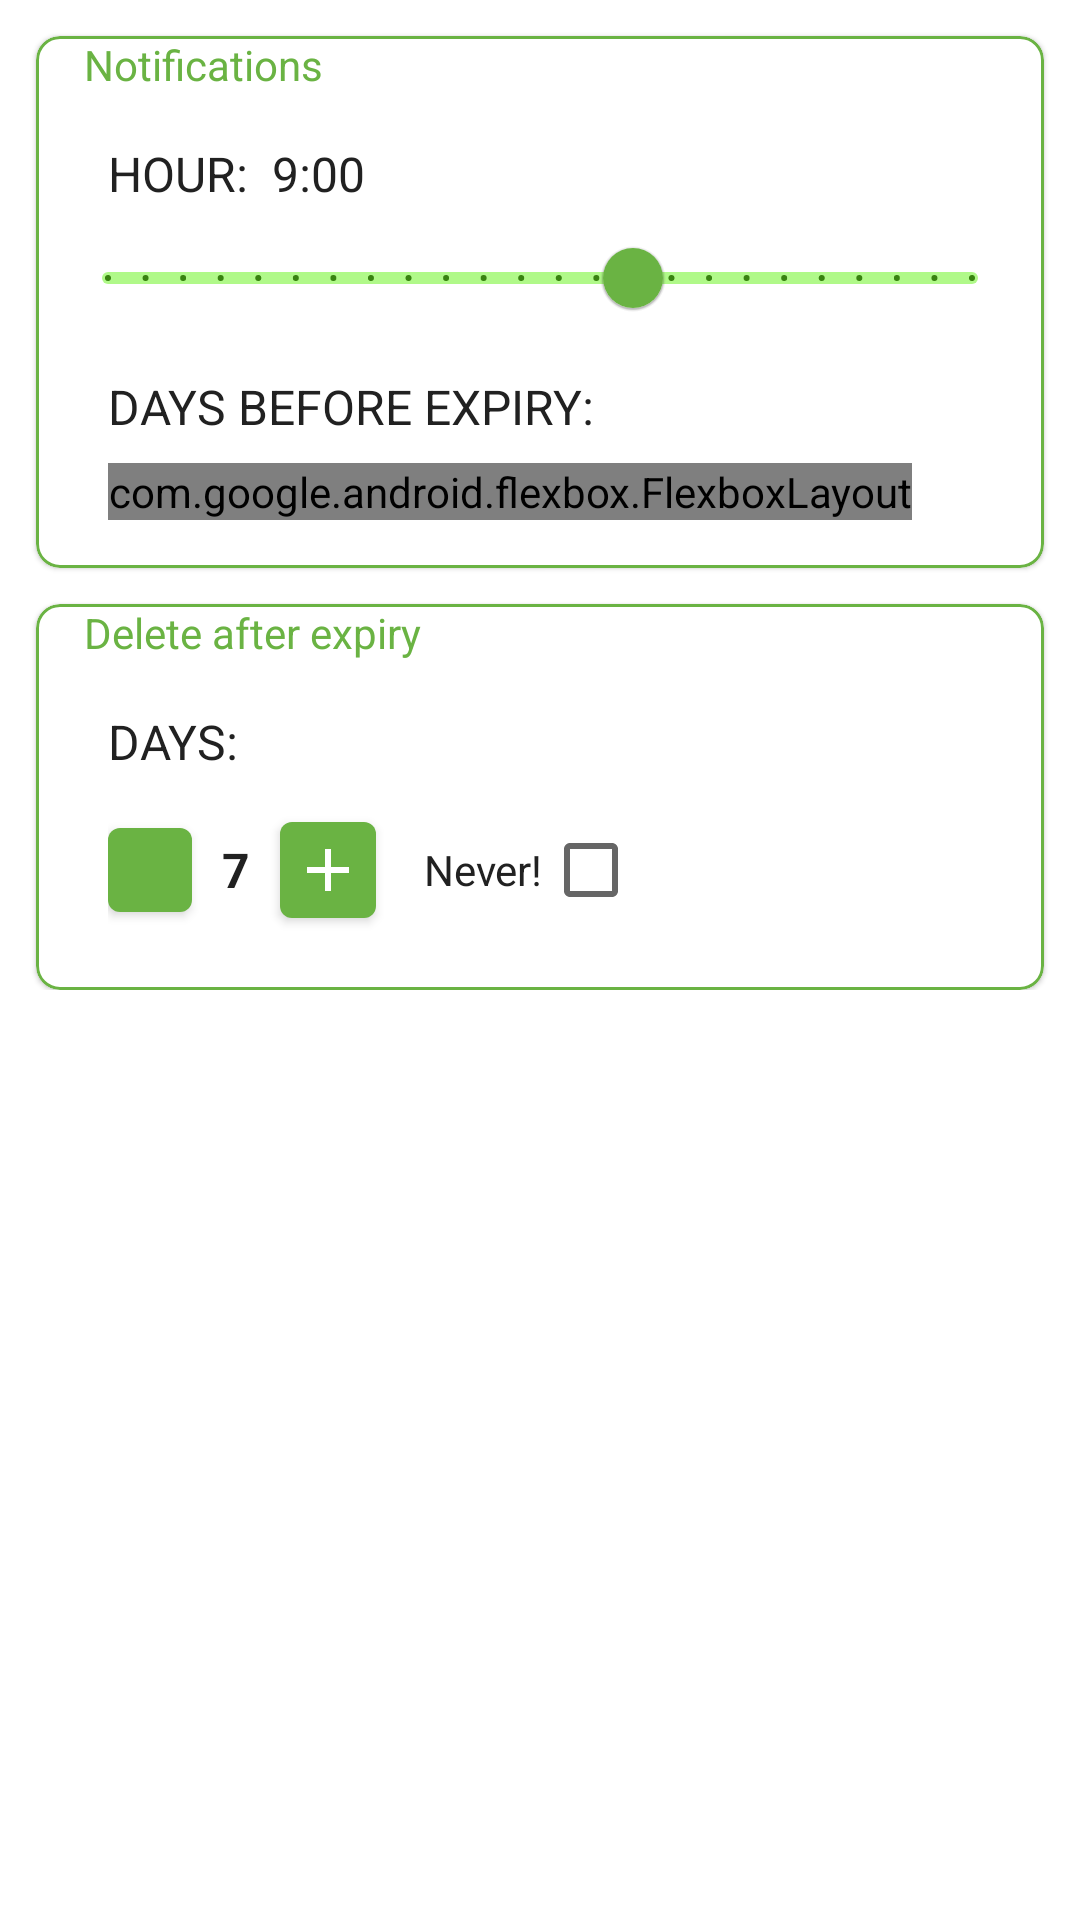

Layout XML and referenced resources for this Android screen:
<!-- AndroidManifest.xml: application theme BaseAppTheme -->
<!-- res/layout/options_layout.xml -->
<?xml version="1.0" encoding="utf-8"?>
<ScrollView xmlns:android="http://schemas.android.com/apk/res/android"
    xmlns:app="http://schemas.android.com/apk/res-auto"
    xmlns:tools="http://schemas.android.com/tools"
    android:layout_width="match_parent"
    android:layout_height="match_parent">
    
    <LinearLayout
        android:orientation="vertical"
        android:layout_width="match_parent"
        android:layout_height="match_parent">
        <com.google.android.material.card.MaterialCardView
            android:layout_width="match_parent"
            android:layout_height="wrap_content"
            android:layout_margin="@dimen/options_container_margin"
            app:cardCornerRadius="@dimen/options_container_radius"
            app:strokeWidth="@dimen/options_container_border"
            app:strokeColor="?attr/colorAccent">
            <LinearLayout
                android:layout_width="match_parent"
                android:layout_height="wrap_content"
                android:orientation="vertical">
                <TextView
                    android:layout_width="wrap_content"
                    android:layout_height="wrap_content"
                    android:text="@string/options_notifications_label"
                    android:layout_marginLeft="@dimen/options_container_label_margin"
                    android:textSize="@dimen/options_container_label_size"
                    android:textColor="?attr/colorAccent"/>
                <include layout="@layout/notification_options_layout"/>
            </LinearLayout>

        </com.google.android.material.card.MaterialCardView>
        <com.google.android.material.card.MaterialCardView
            android:layout_width="match_parent"
            android:layout_height="wrap_content"
            android:layout_marginLeft="@dimen/options_container_margin"
            android:layout_marginRight="@dimen/options_container_margin"
            app:cardCornerRadius="@dimen/options_container_radius"
            app:strokeWidth="@dimen/options_container_border"
            app:strokeColor="?attr/colorAccent">
            <LinearLayout
                android:layout_width="match_parent"
                android:layout_height="wrap_content"
                android:orientation="vertical">
                <TextView
                    android:layout_width="wrap_content"
                    android:layout_height="wrap_content"
                    android:text="@string/options_delete_after_expiry_label"
                    android:layout_marginLeft="@dimen/options_container_label_margin"
                    android:textSize="@dimen/options_container_label_size"
                    android:textColor="?attr/colorAccent"/>

                <androidx.constraintlayout.widget.ConstraintLayout
                    android:paddingTop="@dimen/notification_options_layout_vertical_padding"
                    android:paddingBottom="@dimen/notification_options_layout_vertical_padding"
                    android:paddingLeft="@dimen/notification_options_layout_horizontal_padding"
                    android:paddingRight="@dimen/notification_options_layout_horizontal_padding"
                    android:layout_width="match_parent"
                    android:layout_height="wrap_content">

                    <TextView
                        android:id="@+id/title_days"
                        android:layout_width="wrap_content"
                        android:layout_height="wrap_content"
                        android:layout_marginLeft="@dimen/notification_options_element_left_margin"
                        android:text="@string/options_days_title"
                        android:textSize="@dimen/notification_options_title_size"
                        android:textAllCaps="true"
                        app:layout_constraintStart_toStartOf="parent"
                        app:layout_constraintTop_toTopOf="parent" />
                    <LinearLayout
                        android:layout_width="wrap_content"
                        android:layout_height="wrap_content"
                        android:orientation="horizontal"
                        android:gravity="center_vertical"
                        android:layout_marginTop="@dimen/options_container_days_buttons_top_margin"
                        android:layout_marginLeft="@dimen/notification_options_element_left_margin"
                        app:layout_constraintStart_toStartOf="parent"
                        app:layout_constraintTop_toBottomOf="@id/title_days">
                        <com.google.android.material.button.MaterialButton
                            android:id="@+id/subtract_days_button"
                            android:layout_width="wrap_content"
                            android:layout_height="wrap_content"
                            style="@style/Widget.MaterialComponents.Button.IconOnly"
                            app:icon="@drawable/ic_remove"/>
                        <TextView
                            android:id="@+id/days_after_expiry_text"
                            android:layout_width="wrap_content"
                            android:layout_height="wrap_content"
                            android:textStyle="bold"
                            android:layout_marginLeft="@dimen/options_container_button_to_text_margin"
                            android:layout_marginRight="@dimen/options_container_button_to_text_margin"
                            android:text="7"
                            android:textSize="@dimen/options_container_days_delete_size"
                            tools:text="7"/>
                        <com.google.android.material.button.MaterialButton
                            android:id="@+id/add_days_button"
                            android:layout_width="wrap_content"
                            android:layout_height="wrap_content"
                            style="@style/Widget.MaterialComponents.Button.IconOnly"
                            app:icon="@drawable/ic_add"/>
                        
                        <TextView
                            android:layout_width="wrap_content"
                            android:layout_height="wrap_content"
                            android:layout_marginLeft="@dimen/options_container_never_delete_margin"
                            android:text="@string/options_never_delete_text"/>
                        <CheckBox
                            android:id="@+id/never_delete_checkbox"
                            android:layout_width="wrap_content"
                            android:layout_height="wrap_content"/>

                    </LinearLayout>

                </androidx.constraintlayout.widget.ConstraintLayout>
            </LinearLayout>

        </com.google.android.material.card.MaterialCardView>

    </LinearLayout>
</ScrollView>
<!-- res/layout/notification_options_layout.xml (included above) -->
<?xml version="1.0" encoding="utf-8"?>
<androidx.constraintlayout.widget.ConstraintLayout
    xmlns:android="http://schemas.android.com/apk/res/android"
    xmlns:app="http://schemas.android.com/apk/res-auto"
    xmlns:tools="http://schemas.android.com/tools"
    android:paddingTop="@dimen/notification_options_layout_vertical_padding"
    android:paddingBottom="@dimen/notification_options_layout_vertical_padding"
    android:paddingLeft="@dimen/notification_options_layout_horizontal_padding"
    android:paddingRight="@dimen/notification_options_layout_horizontal_padding"
    android:layout_width="match_parent"
    android:layout_height="match_parent">

    <TextView
        android:id="@+id/title_hour"
        android:layout_width="wrap_content"
        android:layout_height="wrap_content"
        android:layout_marginLeft="@dimen/notification_options_element_left_margin"
        android:text="@string/notify_hour_text"
        android:textSize="@dimen/notification_options_title_size"
        android:textAllCaps="true"
        app:layout_constraintStart_toStartOf="parent"
        app:layout_constraintTop_toTopOf="parent" />

    <TextView
        android:id="@+id/notification_hour"
        android:layout_width="wrap_content"
        android:layout_height="wrap_content"
        android:textSize="@dimen/notification_options_title_size"
        android:layout_marginLeft="@dimen/notification_options_hour_number_left_margin"
        app:layout_constraintStart_toEndOf="@+id/title_hour"
        app:layout_constraintTop_toTopOf="@+id/title_hour"
        tools:text="9:00"/>

    <com.google.android.material.slider.Slider
        android:id="@+id/hour_picker_slider"
        android:layout_width="0dp"
        android:layout_height="wrap_content"
        android:stepSize="1"
        android:valueFrom="0"
        android:valueTo="23"
        android:value="14"
        app:trackColorActive="@color/colorPrimaryLight"
        app:trackColorInactive="@color/colorPrimaryLight"
        app:tickColorActive="@color/colorPrimaryDark"
        app:tickColorInactive="@color/colorPrimaryDark"
        app:layout_constraintEnd_toEndOf="parent"
        app:layout_constraintStart_toStartOf="parent"
        app:layout_constraintTop_toBottomOf="@+id/title_hour" />

    <TextView
        android:id="@+id/days_before_title"
        android:layout_width="wrap_content"
        android:layout_height="wrap_content"
        android:layout_marginLeft="@dimen/notification_options_element_left_margin"
        android:layout_marginTop="@dimen/notification_options_days_before_title_margin_top"
        android:textSize="@dimen/notification_options_title_size"
        android:text="@string/notify_days_before_text"
        android:textAllCaps="true"
        app:layout_constraintLeft_toLeftOf="parent"
        app:layout_constraintTop_toBottomOf="@id/hour_picker_slider"/>

    <com.google.android.flexbox.FlexboxLayout
        android:id="@+id/days_before_checkboxes_flexbox"
        android:layout_width="wrap_content"
        android:layout_height="wrap_content"
        android:layout_marginLeft="@dimen/notification_options_element_left_margin"
        android:layout_marginTop="@dimen/notification_options_days_before_margin_top"
        app:flexWrap="wrap"
        app:layout_constraintLeft_toLeftOf="parent"
        app:layout_constraintTop_toBottomOf="@id/days_before_title"/>

</androidx.constraintlayout.widget.ConstraintLayout>
<!-- resources referenced by this layout -->
<resources>
  <color name="colorPrimaryDark">#388310</color>
  <color name="colorPrimaryLight">#B0F989</color>
  <dimen name="notification_options_days_before_margin_top">8dp</dimen>
  <dimen name="notification_options_days_before_title_margin_top">8dp</dimen>
  <dimen name="notification_options_element_left_margin">16dp</dimen>
  <dimen name="notification_options_hour_number_left_margin">8dp</dimen>
  <dimen name="notification_options_layout_horizontal_padding">8dp</dimen>
  <dimen name="notification_options_layout_vertical_padding">16dp</dimen>
  <dimen name="notification_options_title_size">16sp</dimen>
  <dimen name="options_container_border">1dp</dimen>
  <dimen name="options_container_button_to_text_margin">10dp</dimen>
  <dimen name="options_container_days_buttons_top_margin">8dp</dimen>
  <dimen name="options_container_days_delete_size">16sp</dimen>
  <dimen name="options_container_label_margin">16dp</dimen>
  <dimen name="options_container_label_size">14dp</dimen>
  <dimen name="options_container_margin">12dp</dimen>
  <dimen name="options_container_never_delete_margin">16dp</dimen>
  <dimen name="options_container_radius">8dp</dimen>
  <!-- drawable ic_add (drawable) -->
  <vector xmlns:android="http://schemas.android.com/apk/res/android"
      android:width="24dp"
      android:height="24dp"
      android:viewportWidth="24"
      android:viewportHeight="24">
    <path
        android:pathData="M19,13h-6v6h-2v-6H5v-2h6V5h2v6h6V13z"
        android:fillColor="#000000"/>
  </vector>
  <string name="notify_days_before_text">Days before expiry:</string>
  <string name="notify_hour_text">Hour:</string>
  <string name="options_days_title">Days:</string>
  <string name="options_delete_after_expiry_label">Delete after expiry</string>
  <string name="options_never_delete_text">Never!</string>
  <string name="options_notifications_label">Notifications</string>
  <style name="Widget.MaterialComponents.Button.IconOnly">
          <item name="iconPadding">0dp</item>
          <item name="android:insetTop">0dp</item>
          <item name="android:insetBottom">0dp</item>
          <item name="android:paddingLeft">4dp</item>
          <item name="android:paddingRight">4dp</item>
          <item name="android:minWidth">28dp</item>
          <item name="android:minHeight">28dp</item>
          <item name="iconGravity">textStart</item>
      </style>
  <style name="BaseAppTheme" parent="Theme.MaterialComponents.DayNight.NoActionBar">
          
          <item name="colorPrimary">@color/colorPrimary</item>
          <item name="colorPrimaryDark">@color/colorPrimaryDark</item>
          <item name="colorAccent">@color/colorAccent</item>
          <item name="android:textColor">@color/colorPrimaryText</item>
          <item name="listBarColor">#00ffffff</item>
          <item name="productShelfFragmentBottomBackground">@color/color_host_fragment_background_day</item>
          <item name="toolbarColor">@color/colorPrimary</item>
          <item name="gridItemBackground">@color/white</item>
          <item name="disabledTextColorInOptions">@color/disabled_text_color</item>
          <item name="appBackground">@color/colorAppBackground</item>
          <item name="listItemSecondaryText">@color/listItemSecondaryText</item>
      </style>
  <color name="colorPrimary">#6ab343</color>
  <color name="colorAccent">#6ab343</color>
  <color name="colorPrimaryText">#212121</color>
  <color name="color_host_fragment_background_day">#d3d3d3</color>
  <color name="white">#FFFFFF</color>
  <color name="disabled_text_color">#BDBDBD</color>
  <color name="colorAppBackground">#fafafa</color>
  <color name="listItemSecondaryText">#616161</color>
</resources>
